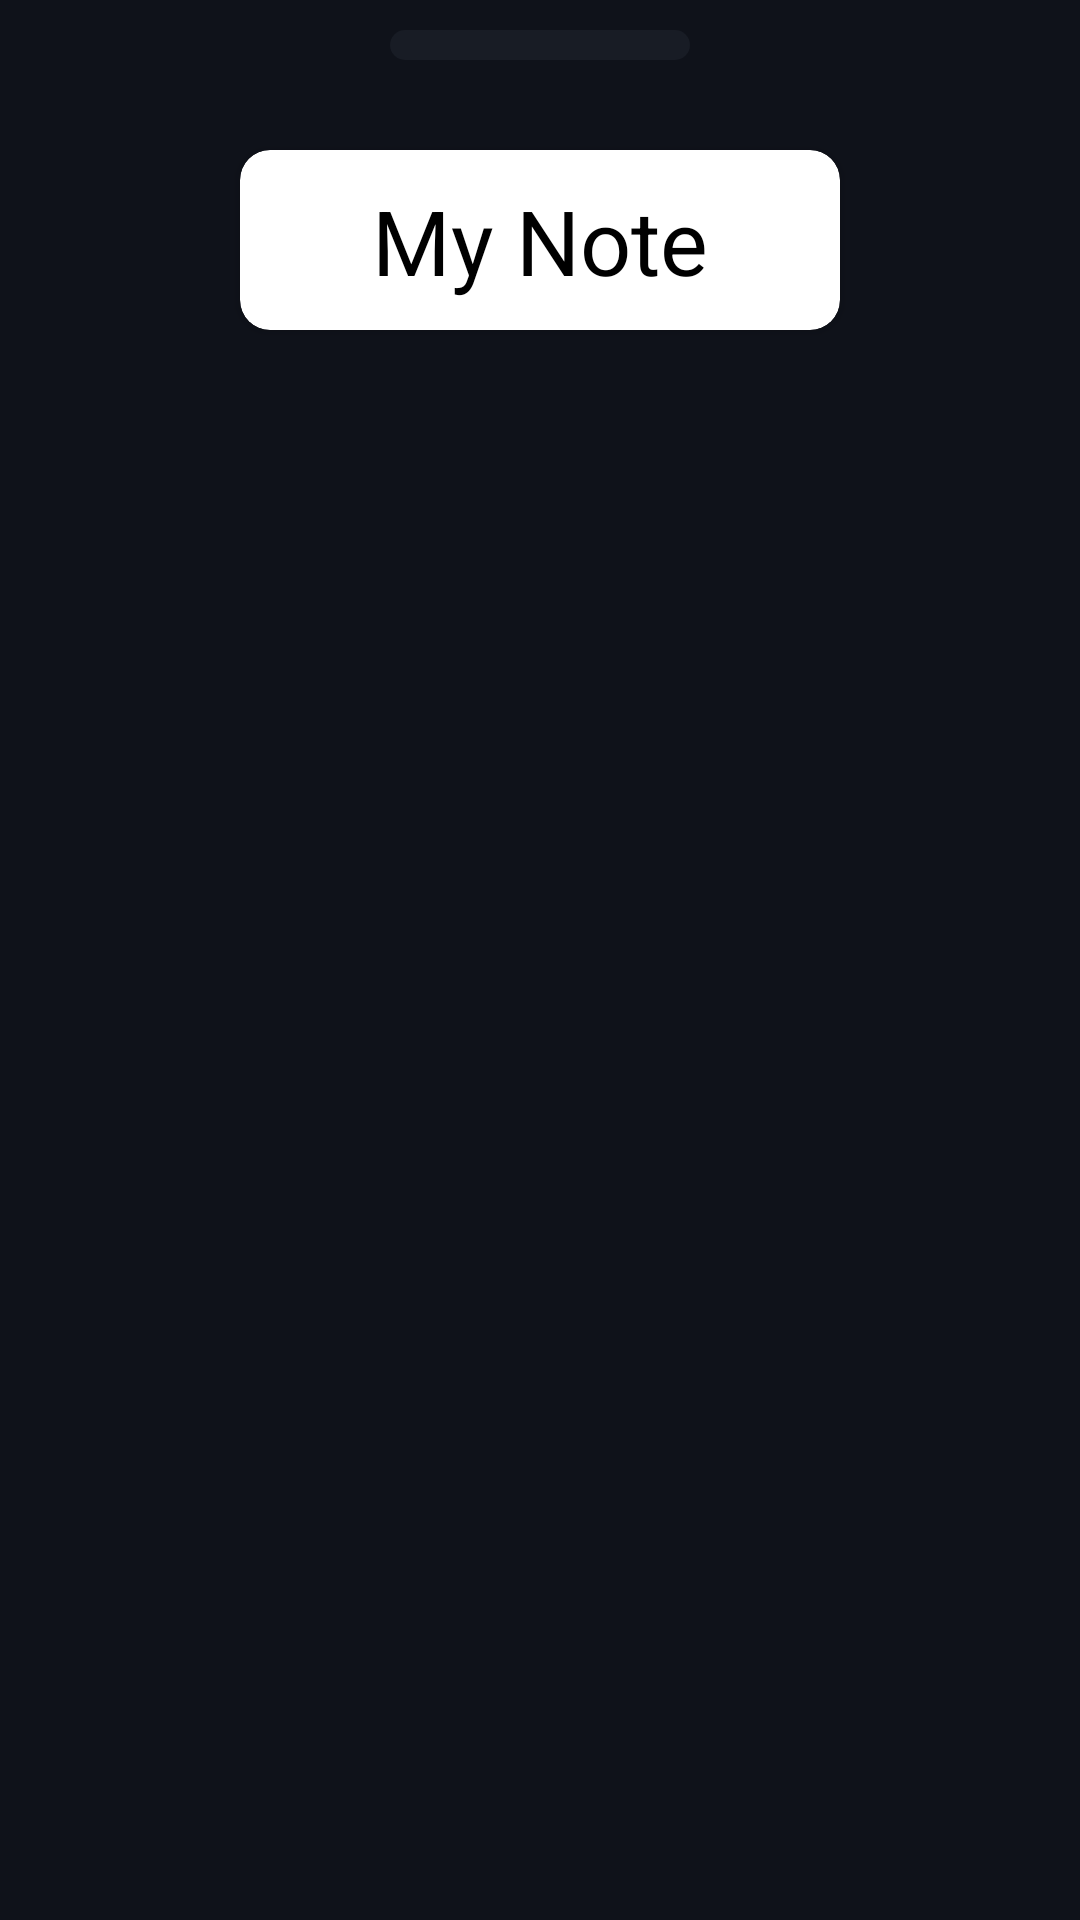

Write the Android layout XML for this screen, with the resource values it uses.
<!-- AndroidManifest.xml: application theme Theme.MyNotesJava -->
<!-- res/layout/fragment_bottom_sheet_dialog.xml -->
<?xml version="1.0" encoding="utf-8"?>
<RelativeLayout xmlns:android="http://schemas.android.com/apk/res/android"
    xmlns:tools="http://schemas.android.com/tools"
    android:layout_width="match_parent"
    android:layout_height="match_parent"
    xmlns:app="http://schemas.android.com/apk/res-auto"
    tools:context=".UI.bottomSheetDialog"
    android:orientation="vertical"
    android:padding="@dimen/bottomSheet_page_padding"
    android:background="@color/black_500">

    <View
        android:layout_centerHorizontal="true"
        android:id="@+id/bottomSheetLine"
        android:layout_gravity="center"
        android:background="@drawable/radio_normal"
        android:layout_width="@dimen/line_width"
        android:layout_height="@dimen/line_height"/>

    <androidx.cardview.widget.CardView
        android:layout_below="@+id/bottomSheetLine"
        android:layout_centerHorizontal="true"
        app:cardBackgroundColor="@color/white"
        android:id="@+id/loremCard"
        android:layout_gravity="center"
        android:layout_marginTop="@dimen/cardView_marginTop"
        android:layout_width="@dimen/cardView_width"
        android:layout_height="wrap_content"
        app:cardCornerRadius="@dimen/def_view_radius">

        <TextView
            android:gravity="center"
            android:id="@+id/lorem"
            android:layout_gravity="center"
            android:textColor="@color/black"
            android:padding="@dimen/lorem_padding"
            android:textSize="@dimen/lorem_textSize"
            android:text="@string/palette_lorem"
            android:layout_width="@dimen/lorem_width"
            android:layout_height="@dimen/lorem_height"/>
    </androidx.cardview.widget.CardView>

    <androidx.recyclerview.widget.RecyclerView
        android:layout_below="@id/loremCard"
        android:layout_marginTop="@dimen/recyclerView_marginTop"
        android:id="@+id/VerticalRecycler"
        android:layout_width="match_parent"
        android:layout_height="wrap_content"/>

</RelativeLayout>
<!-- resources referenced by this layout -->
<resources>
  <color name="black">#FF000000</color>
  <color name="black_500">#0f121a</color>
  <color name="white">#FFFFFFFF</color>
  <dimen name="bottomSheet_page_padding">10dp</dimen>
  <dimen name="cardView_marginTop">30dp</dimen>
  <dimen name="cardView_width">200dp</dimen>
  <dimen name="def_view_radius">10dp</dimen>
  <dimen name="line_height">10dp</dimen>
  <dimen name="line_width">100dp</dimen>
  <dimen name="lorem_height">60dp</dimen>
  <dimen name="lorem_padding">10dp</dimen>
  <dimen name="lorem_textSize">30sp</dimen>
  <dimen name="lorem_width">150dp</dimen>
  <dimen name="recyclerView_marginTop">20dp</dimen>
  <!-- drawable radio_normal (drawable) -->
  <?xml version="1.0" encoding="utf-8"?>
  <shape
      android:shape="rectangle"
      xmlns:android="http://schemas.android.com/apk/res/android">
  
      <solid
          android:color="@color/black_200"/>
  
      <corners
          android:radius="20dp"/>
  </shape>
  <string name="palette_lorem">My Note</string>
  <style name="Theme.MyNotesJava" parent="Theme.MaterialComponents.DayNight.NoActionBar">
          
          <item name="colorPrimary">@color/black_500</item>
          <item name="colorPrimaryVariant">@color/black_500</item>
          <item name="colorOnPrimary">@color/white</item>
          
          <item name="colorSecondary">@color/blue_200</item>
          <item name="colorSecondaryVariant">@color/teal_700</item>
          <item name="colorOnSecondary">@color/white</item>
          
          <item name="android:statusBarColor" tools:targetApi="l">?attr/colorPrimaryVariant</item>
      </style>
  <color name="black_200">#181c25</color>
  <color name="blue_200">#4168f6</color>
  <color name="teal_700">#FF018786</color>
</resources>
